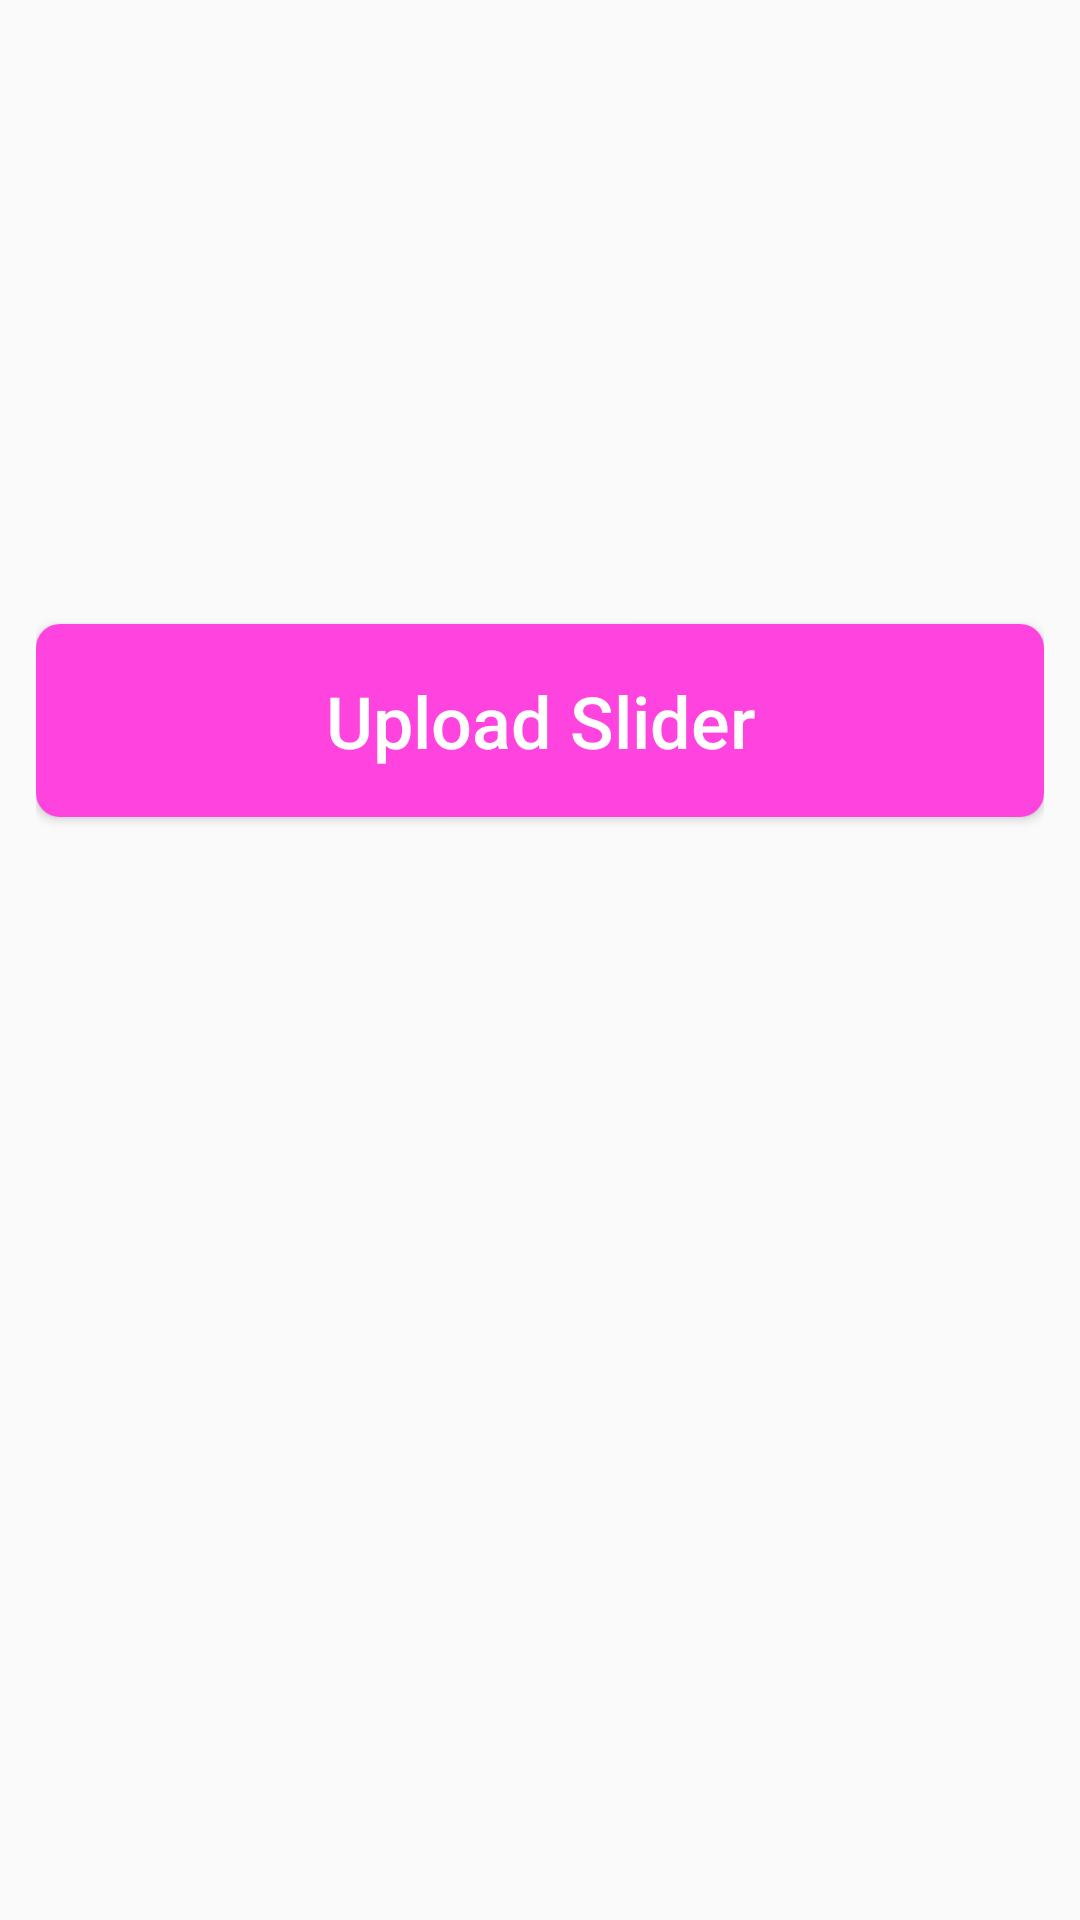

Produce the Android XML layout that renders to this screen, including the resource entries it uses.
<!-- AndroidManifest.xml: application theme Theme.EcommerceAdminApp -->
<!-- res/layout/fragment_slider.xml -->
<?xml version="1.0" encoding="utf-8"?>
<androidx.constraintlayout.widget.ConstraintLayout xmlns:android="http://schemas.android.com/apk/res/android"
    xmlns:app="http://schemas.android.com/apk/res-auto"
    xmlns:tools="http://schemas.android.com/tools"
    android:layout_width="match_parent"
    android:layout_height="match_parent"
    android:padding="12dp"
    tools:context=".fragments.SliderFragment">

    <ImageView
        android:id="@+id/sliderImageView"
        android:layout_width="0dp"
        android:layout_height="160dp"
        android:layout_marginTop="12dp"
        android:src="@drawable/preview_image"
        app:layout_constraintEnd_toEndOf="parent"
        app:layout_constraintStart_toStartOf="parent"
        app:layout_constraintTop_toTopOf="parent"
        android:contentDescription="@string/slider_image"/>

    <Button
        android:id="@+id/sliderUploadBtn"
        android:layout_width="0dp"
        android:layout_height="wrap_content"
        android:text="@string/upload_slider"
        android:textSize="24sp"
        android:textColor="@color/white"
        android:background="@drawable/button_bg"
        android:paddingVertical="16dp"
        android:textAllCaps="false"
        android:layout_marginTop="24dp"
        app:layout_constraintEnd_toEndOf="parent"
        app:layout_constraintStart_toStartOf="parent"
        app:layout_constraintTop_toBottomOf="@+id/sliderImageView"/>


</androidx.constraintlayout.widget.ConstraintLayout>
<!-- resources referenced by this layout -->
<resources>
  <color name="white">#FFFFFFFF</color>
  <!-- drawable button_bg (drawable) -->
  <?xml version="1.0" encoding="utf-8"?>
  <selector xmlns:android="http://schemas.android.com/apk/res/android">
      <item>
          <shape android:shape="rectangle">
              <solid android:color="#FF43DF"/>
              <corners android:radius="8dp"/>
          </shape>
      </item>
  </selector>
  <string name="slider_image">Slider Image</string>
  <string name="upload_slider">Upload Slider</string>
  <style name="Theme.EcommerceAdminApp" parent="Theme.AppCompat.DayNight">
          
          <item name="colorPrimary">@color/pink</item>
          <item name="colorPrimaryVariant">@color/light_pink</item>
          <item name="colorOnPrimary">@color/white</item>
          
  
  
  
          
          <item name="android:statusBarColor">?attr/colorPrimaryVariant</item>
          
      </style>
  <color name="pink">#F550BE</color>
  <color name="light_pink">#FEA8E1</color>
</resources>
